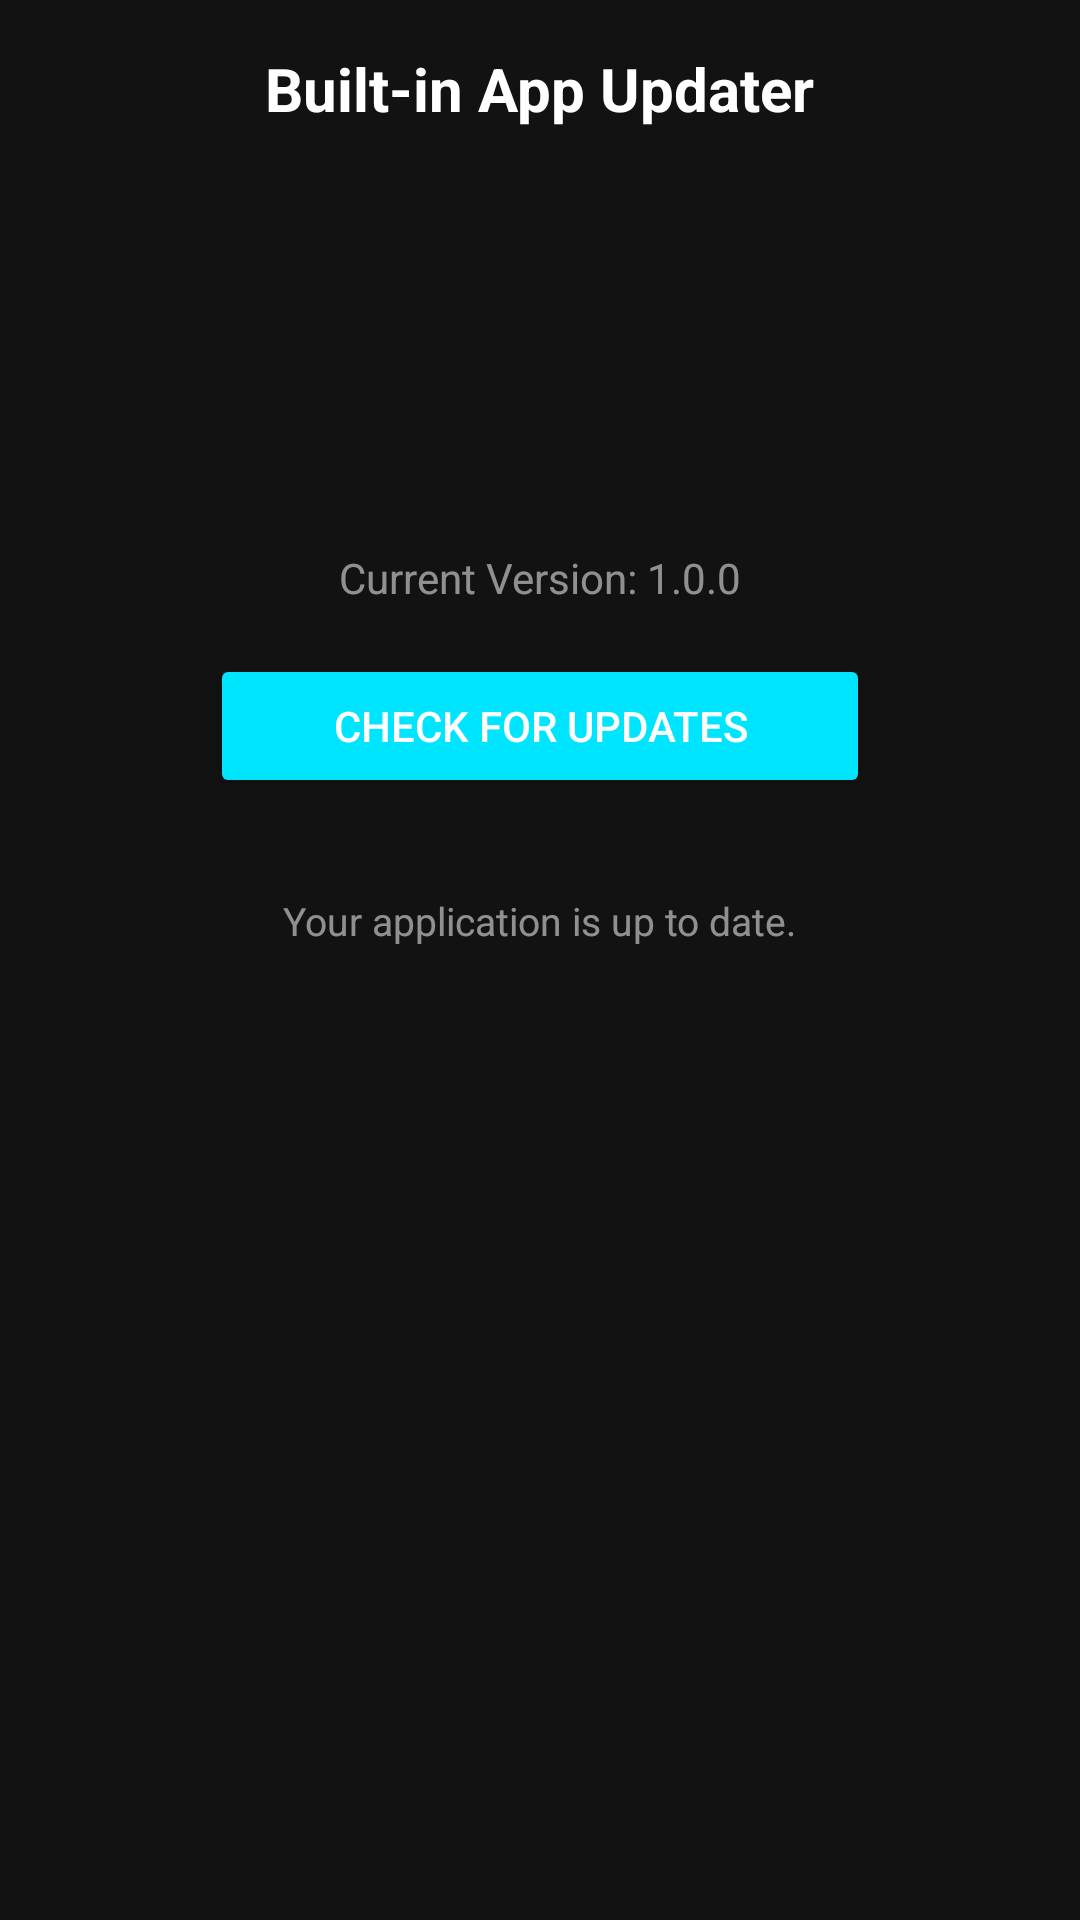

The Android layout XML behind this screen, and the referenced resources:
<!-- AndroidManifest.xml: application theme Theme.OpenDownloader -->
<!-- res/layout/fragment_updater.xml -->
<?xml version="1.0" encoding="utf-8"?>
<LinearLayout xmlns:android="http://schemas.android.com/apk/res/android"
    android:layout_width="match_parent"
    android:layout_height="match_parent"
    android:orientation="vertical"
    android:padding="16dp"
    android:background="#121212"
    android:gravity="center_horizontal">

    <TextView
        android:layout_width="wrap_content"
        android:layout_height="wrap_content"
        android:text="Built-in App Updater"
        android:textColor="#FFFFFF"
        android:textSize="20sp"
        android:textStyle="bold"
        android:layout_marginBottom="24dp" />

    <ImageView
        android:layout_width="100dp"
        android:layout_height="100dp"
        android:src="@drawable/app_logo"
        android:scaleType="fitCenter"
        android:layout_marginBottom="16dp" />

    <TextView
        android:id="@+id/tvCurrentVersion"
        android:layout_width="wrap_content"
        android:layout_height="wrap_content"
        android:text="Current Version: 1.0.0"
        android:textColor="#88FFFFFF"
        android:textSize="14sp"
        android:layout_marginBottom="16dp" />

    
    <Button
        android:id="@+id/btnCheckUpdates"
        android:layout_width="220dp"
        android:layout_height="wrap_content"
        android:text="Check for Updates"
        android:textColor="#FFFFFF"
        android:backgroundTint="#00E5FF"
        android:focusable="true"
        android:layout_marginBottom="16dp" />

    
    <LinearLayout
        android:id="@+id/panelUpdateInfo"
        android:layout_width="match_parent"
        android:layout_height="0dp"
        android:layout_weight="1"
        android:orientation="vertical"
        android:background="#1E1E1E"
        android:padding="12dp"
        android:layout_marginTop="8dp"
        android:visibility="gone">

        <TextView
            android:id="@+id/tvUpdateTitle"
            android:layout_width="match_parent"
            android:layout_height="wrap_content"
            android:text="New Update Available: v1.1.0"
            android:textColor="#00FFCC"
            android:textSize="16sp"
            android:textStyle="bold"
            android:layout_marginBottom="8dp" />

        <TextView
            android:layout_width="match_parent"
            android:layout_height="wrap_content"
            android:text="Release Notes:"
            android:textColor="#FFFFFF"
            android:textSize="13sp"
            android:textStyle="bold"
            android:layout_marginBottom="4dp" />

        <ScrollView
            android:layout_width="match_parent"
            android:layout_height="0dp"
            android:layout_weight="1"
            android:layout_marginBottom="12dp">

            <TextView
                android:id="@+id/tvReleaseNotes"
                android:layout_width="match_parent"
                android:layout_height="wrap_content"
                android:text="• Fixed fast download issue.\n• Added better virtual cursor speed control."
                android:textColor="#DDFFFFFF"
                android:textSize="12sp" />
        </ScrollView>

        <Button
            android:id="@+id/btnDownloadUpdate"
            android:layout_width="wrap_content"
            android:layout_height="wrap_content"
            android:layout_gravity="center_horizontal"
            android:text="Download &amp; Install Update"
            android:textColor="#FFFFFF"
            android:backgroundTint="#4CAF50"
            android:focusable="true" />

    </LinearLayout>

    <TextView
        android:id="@+id/tvStatus"
        android:layout_width="wrap_content"
        android:layout_height="wrap_content"
        android:text="Your application is up to date."
        android:textColor="#88FFFFFF"
        android:textSize="13sp"
        android:layout_marginTop="16dp" />

</LinearLayout>
<!-- resources referenced by this layout -->
<resources>
  <style name="Theme.OpenDownloader" parent="Theme.MaterialComponents.NoActionBar">
          
          <item name="colorPrimary">#2196F3</item>
          <item name="colorPrimaryVariant">#0D47A1</item>
          <item name="colorOnPrimary">#FFFFFF</item>
          
          <item name="colorSecondary">#FF4081</item>
          <item name="colorSecondaryVariant">#C51162</item>
          <item name="colorOnSecondary">#FFFFFF</item>
          
          <item name="android:statusBarColor" tools:targetApi="l">?attr/colorPrimaryVariant</item>
          
          <item name="android:windowBackground">#121212</item>
          <item name="android:background">#121212</item>
          <item name="colorSurface">#1E1E1E</item>
          <item name="colorOnSurface">#FFFFFF</item>
      </style>
</resources>
